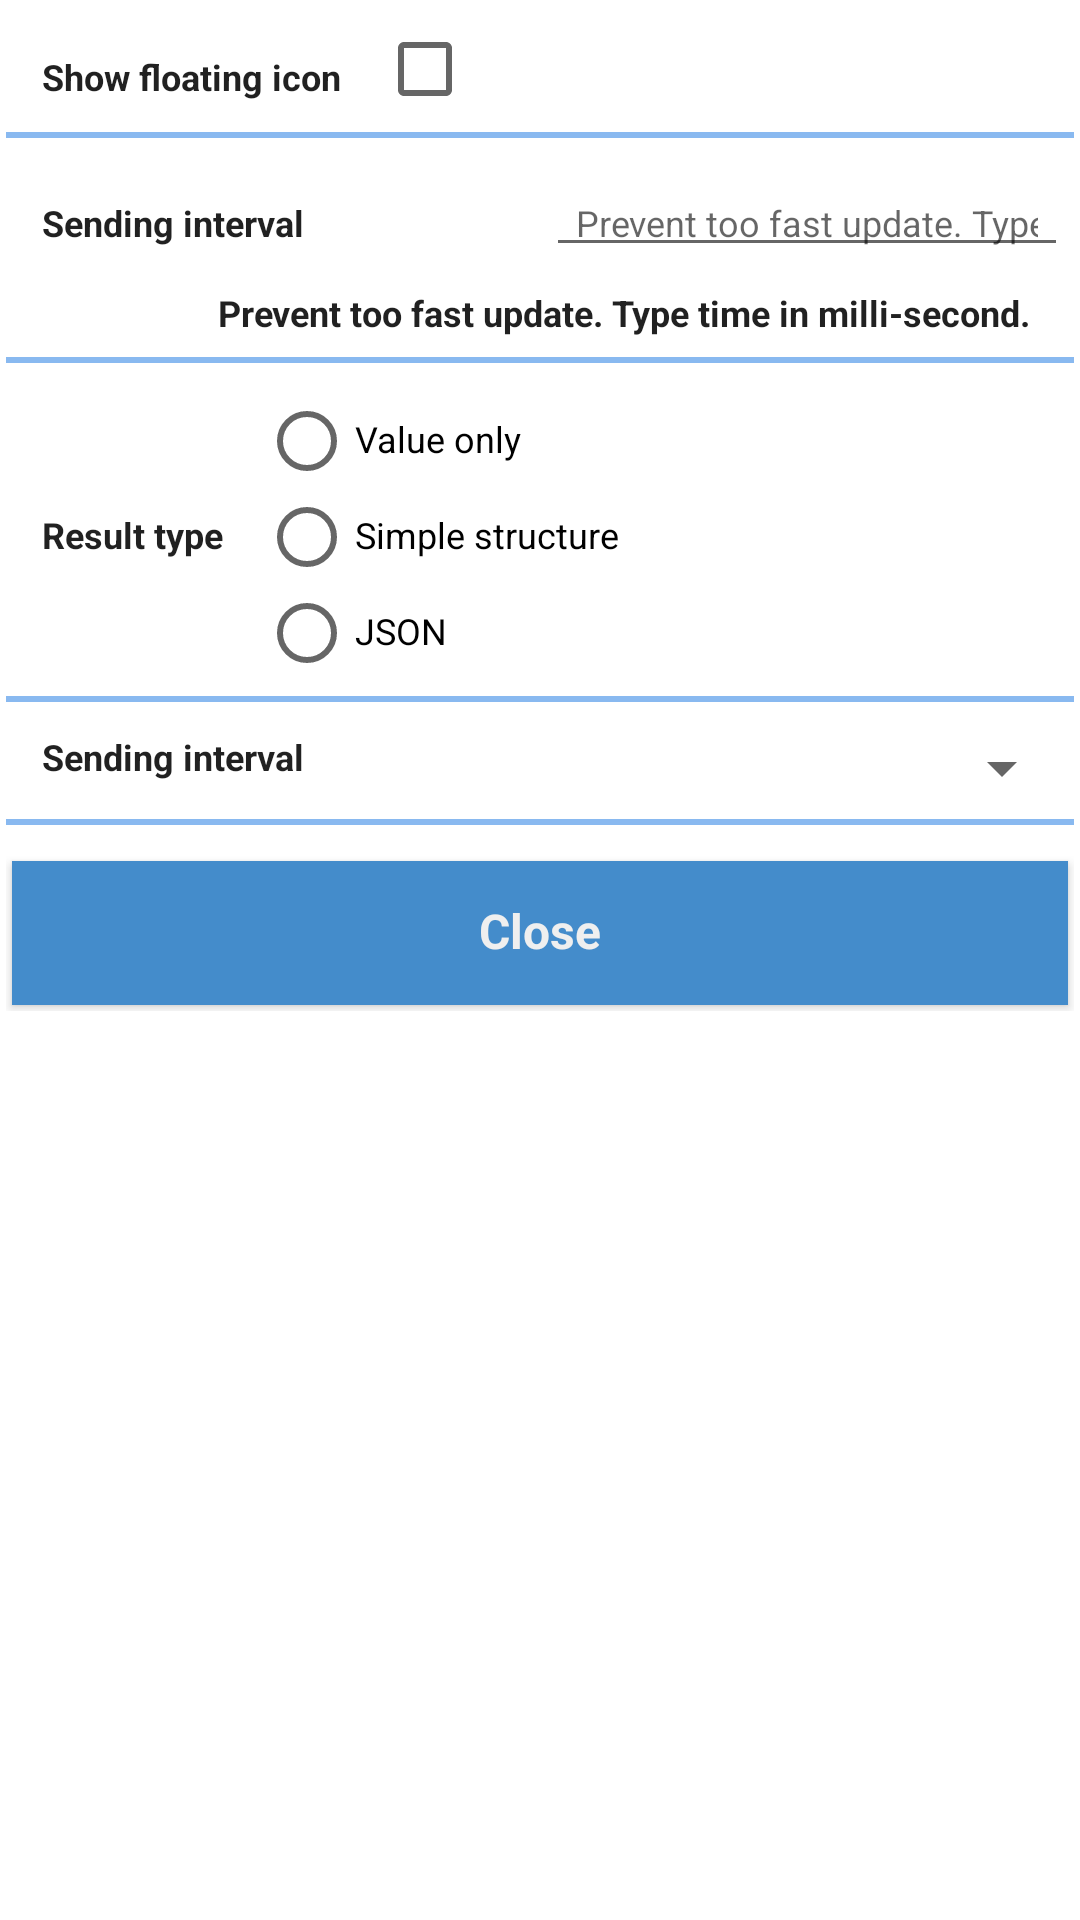

Layout XML and referenced resources for this Android screen:
<!-- AndroidManifest.xml: application theme AppTheme -->
<!-- res/layout/dialog_settings.xml -->
<LinearLayout xmlns:android="http://schemas.android.com/apk/res/android"
    xmlns:tools="http://schemas.android.com/tools"
    android:minWidth = "300dip"
    android:layout_width="match_parent"
    android:layout_height="wrap_content"
    android:padding="2dip"
    android:background="@android:color/white"
    android:orientation="vertical"
    android:focusable="true"
    android:focusableInTouchMode="true" >

    
    <LinearLayout
        android:id="@+id/showFloatGroup"
        android:layout_width="match_parent"
        android:layout_height="wrap_content"
        android:layout_marginTop="5dip" >

        <TextView
            android:id="@+id/showFloatTextView"
            android:layout_width="wrap_content"
            android:layout_height="wrap_content"
            android:layout_marginRight="10dip"
            style="@style/AppTheme.FormText.Bold"
            android:text="@string/show_float_ui" />

        <CheckBox
            android:id="@+id/showFloat"
            android:layout_width="wrap_content"
            android:layout_height="wrap_content"
            android:text="@string/empty" />
    </LinearLayout>

    
    <LinearLayout
        android:layout_width="match_parent"
        android:layout_height="2dip"
        android:background="@color/blue3"
        android:layout_marginTop="5dip"
        android:layout_marginBottom="5dip" />

    
    <LinearLayout
        android:layout_width="match_parent"
        android:layout_height="wrap_content"
        android:id="@+id/intervalGroup"
        android:layout_marginTop="5dip" >

        <TextView
            android:id="@+id/intervalTextView"
            android:layout_width="0dip"
            android:layout_weight="2"
            android:layout_height="wrap_content"
            android:layout_marginRight="20dip"
            style="@style/AppTheme.FormText.Bold"
            android:text="@string/interval" />

        <EditText
            android:id="@+id/interval"
            android:layout_weight="2"
            android:layout_width="0dip"
            android:layout_height="wrap_content"
            android:ems="10"
            android:inputType="number"
            style="@style/AppTheme.FormEditText"
            android:hint="@string/interval_hint" />
    </LinearLayout>
    <LinearLayout
        android:layout_width="match_parent"
        android:layout_height="wrap_content"
        android:id="@+id/intervalDescGroup"
        android:layout_marginTop="5dip" >

        <LinearLayout
            android:layout_width="0dip"
            android:layout_weight="1"
            android:layout_height="2dip"/>
        <TextView
            android:layout_width="0dip"
            android:layout_weight="5"
            android:layout_height="wrap_content"
            android:layout_marginRight="20dip"
            style="@style/AppTheme.FormText.Bold"
            android:text="@string/interval_hint" />
    </LinearLayout>

    
    <LinearLayout
        android:layout_width="match_parent"
        android:layout_height="2dip"
        android:background="@color/blue3"
        android:layout_marginTop="5dip"
        android:layout_marginBottom="5dip" />

    
    <LinearLayout
        android:layout_width="match_parent"
        android:layout_height="wrap_content"
        android:id="@+id/resultGroup"
        android:gravity="center_vertical"
        android:layout_marginTop="5dp" >

        <TextView
            android:id="@+id/resultView"
            android:layout_width="wrap_content"
            android:layout_height="wrap_content"
            android:paddingRight="10dip"
            android:layout_marginRight="10dip"
            style="@style/AppTheme.FormText.Bold"
            android:text="@string/result_type" />

        <RadioGroup
            android:id="@+id/resultRadio"
            android:layout_width="wrap_content"
            android:layout_height="wrap_content"
            android:orientation="vertical" >
            <RadioButton
                android:id="@+id/result0"
                android:layout_width="wrap_content"
                android:layout_height="wrap_content"
                android:text="@string/result_value"
                android:tag="0"
                style="@style/AppTheme.FormRadioBtn"/>
            <RadioButton
                android:id="@+id/result1"
                android:layout_width="wrap_content"
                android:layout_height="wrap_content"
                android:text="@string/result_simple"
                android:tag="1"
                style="@style/AppTheme.FormRadioBtn"/>
            <RadioButton
                android:id="@+id/result2"
                android:layout_width="wrap_content"
                android:layout_height="wrap_content"
                android:text="@string/result_json"
                android:tag="2"
                style="@style/AppTheme.FormRadioBtn"/>
        </RadioGroup>
    </LinearLayout>

    
    <LinearLayout
        android:layout_width="match_parent"
        android:layout_height="2dip"
        android:background="@color/blue3"
        android:layout_marginTop="5dip"
        android:layout_marginBottom="5dip" />

    
    <LinearLayout
        android:layout_width="match_parent"
        android:layout_height="wrap_content"
        android:id="@+id/localeGroup"
        android:layout_marginTop="5dip" >

        <TextView
            android:id="@+id/localeTextView"
            android:layout_width="0dip"
            android:layout_weight="3"
            android:layout_height="wrap_content"
            android:layout_marginRight="20dip"
            style="@style/AppTheme.FormText.Bold"
            android:text="@string/interval" />

        <Spinner
            android:id="@+id/localeSpinner"
            android:layout_width="0dip"
            android:layout_height="wrap_content"
            android:layout_weight="2"
            style="@style/AppTheme.FormSpinner" />
    </LinearLayout>

    
    <LinearLayout
        android:layout_width="match_parent"
        android:layout_height="2dip"
        android:background="@color/blue3"
        android:layout_marginTop="5dip"
        android:layout_marginBottom="5dip" />

    
    <LinearLayout
        android:id="@+id/buttonGroup"
        android:layout_width="match_parent"
        android:layout_height="wrap_content"
        android:gravity="center_horizontal"
        android:layout_marginTop="5dip" >

        <Button
            android:id="@+id/btn_close"
            android:layout_width="match_parent"
            android:layout_height="wrap_content"
            android:text="@string/close"
            android:visibility="visible"
            style="@style/AppTheme.FormButton.Dialog" />
    </LinearLayout>

</LinearLayout>
<!-- resources referenced by this layout -->
<resources>
  <color name="blue3">#89B9F0</color>
  <string name="close">Close</string>
  <string name="empty" />
  <string name="interval">Sending interval</string>
  <string name="interval_hint">Prevent too fast update. Type time in milli-second.</string>
  <string name="result_json">JSON</string>
  <string name="result_simple">Simple structure</string>
  <string name="result_type">Result type</string>
  <string name="result_value">Value only</string>
  <string name="show_float_ui">Show floating icon</string>
  <style name="AppTheme.FormButton.Dialog">
          <item name="android:layout_margin">2dip</item>
      </style>
  <style name="AppTheme.FormEditText">
          <item name="android:textSize">12sp</item>
          <item name="android:includeFontPadding">false</item>
          <item name="android:layout_margin">2dip</item>
          <item name="android:paddingLeft">10dip</item>
          <item name="android:paddingRight">10dip</item>
          <item name="android:privateImeOptions">defaultInputmode=english;symbol=true</item>
      </style>
  <style name="AppTheme.FormRadioBtn">
          <item name="android:textSize">12sp</item>
          <item name="android:includeFontPadding">false</item>
      </style>
  <style name="AppTheme.FormSpinner">
          <item name="android:textSize">12sp</item>
          <item name="android:textColor">#3F3F3F</item>
      </style>
  <style name="AppTheme.FormText.Bold">
          <item name="android:textStyle">bold</item>
      </style>
  <style name="AppTheme" parent="Theme.AppCompat.Light.DarkActionBar">
          
          <item name="colorPrimary">@color/colorPrimary</item>
          <item name="colorPrimaryDark">@color/colorPrimaryDark</item>
          <item name="colorAccent">@color/colorAccent</item>
      </style>
  <color name="colorPrimary">#3F51B5</color>
  <color name="colorPrimaryDark">#303F9F</color>
  <color name="colorAccent">#FF4081</color>
</resources>
